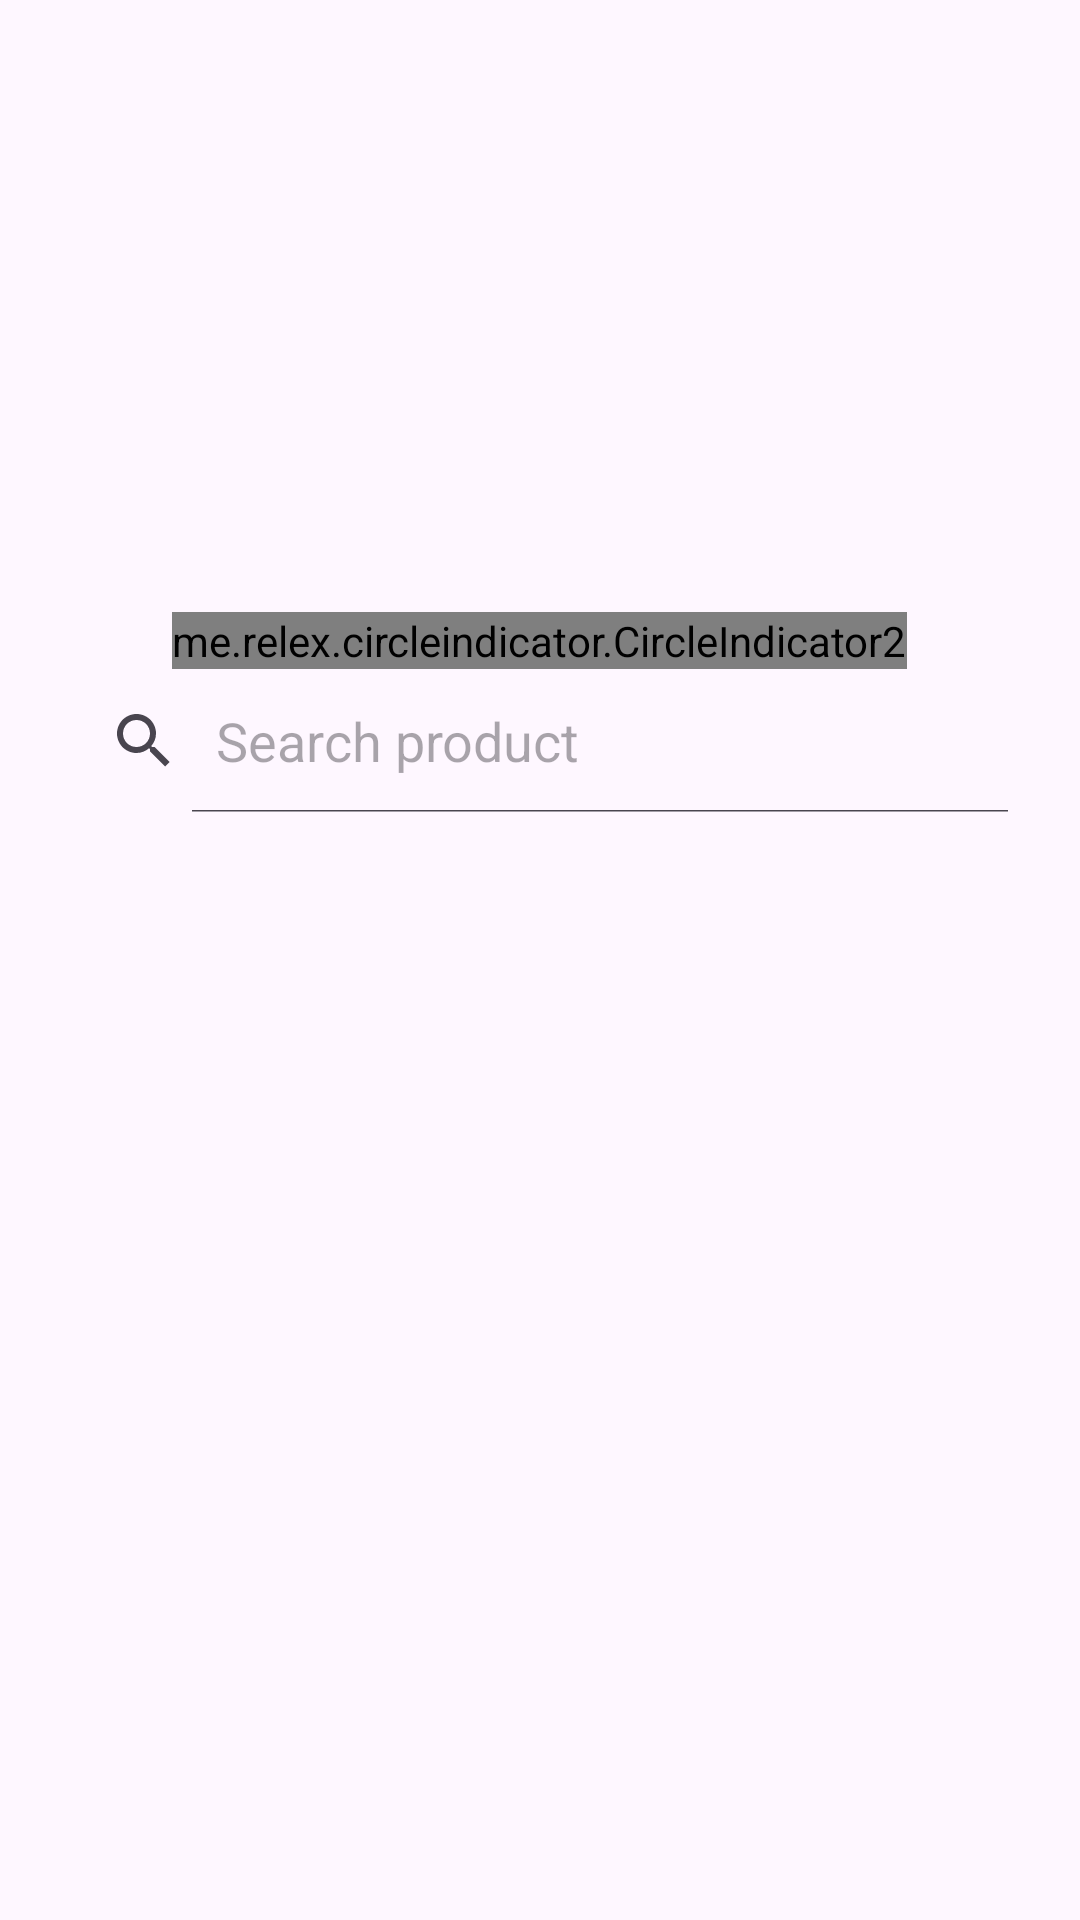

Reconstruct the res/layout file that produces this screen, plus the resources it refers to.
<!-- AndroidManifest.xml: application theme Theme.LabViewFlipperRecycler -->
<!-- res/layout/activity_recycler_indicator.xml -->
<?xml version="1.0" encoding="utf-8"?>
<LinearLayout xmlns:android="http://schemas.android.com/apk/res/android"
    xmlns:app="http://schemas.android.com/apk/res-auto"
    android:layout_width="match_parent"
    android:layout_height="match_parent"
    android:orientation="vertical"
    android:padding="16dp">

    
    <androidx.recyclerview.widget.RecyclerView
        android:id="@+id/recyclerBanner"
        android:layout_width="match_parent"
        android:layout_height="180dp"
        android:orientation="horizontal" />

    <me.relex.circleindicator.CircleIndicator2
        android:id="@+id/indicator"
        android:layout_width="wrap_content"
        android:layout_height="wrap_content"
        android:layout_gravity="center_horizontal"
        android:layout_marginTop="8dp" />

    
    <SearchView
        android:id="@+id/searchView"
        android:layout_width="match_parent"
        android:layout_height="wrap_content"
        android:iconifiedByDefault="false"
        android:queryHint="Search product" />

    
    <androidx.recyclerview.widget.RecyclerView
        android:id="@+id/recyclerProducts"
        android:layout_width="match_parent"
        android:layout_height="0dp"
        android:layout_weight="1" />

</LinearLayout>
<!-- resources referenced by this layout -->
<resources>
  <style name="Theme.LabViewFlipperRecycler" parent="Base.Theme.LabViewFlipperRecycler" />
  <style name="Base.Theme.LabViewFlipperRecycler" parent="Theme.Material3.DayNight.NoActionBar">
          
          
      </style>
</resources>
